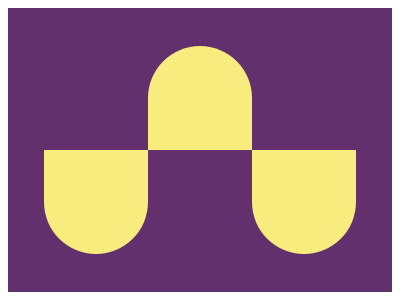

Recreate this image using only HTML and CSS.

<container>
    <odd-shape></odd-shape>
    <even-shape></even-shape>
    <odd-shape></odd-shape>
  </container>
  <style>
    container {
      width: 100%;
      height: 100%;
      background: #62306D;
      display: flex;
      flex-direction: row;
      justify-content: center;
      align-items: center;
    }
    odd-shape {
      width: 6.5rem;
      height: 6.5rem;
      background: #F7EC7D;
      z-index: 1;
      border-top-left-radius: 50em;
      border-bottom-left-radius: 50em;
      transform: rotate(-90deg);
      margin-top: 6.5rem;
    }
      even-shape {
      width: 6.5rem;
      height: 6.5rem;
      background: #F7EC7D;
      z-index: 1;
      border-top-left-radius: 50em;
      border-bottom-left-radius: 50em;
      transform: rotate(90deg);
      margin-top: -6.5rem;
    }
  </style>